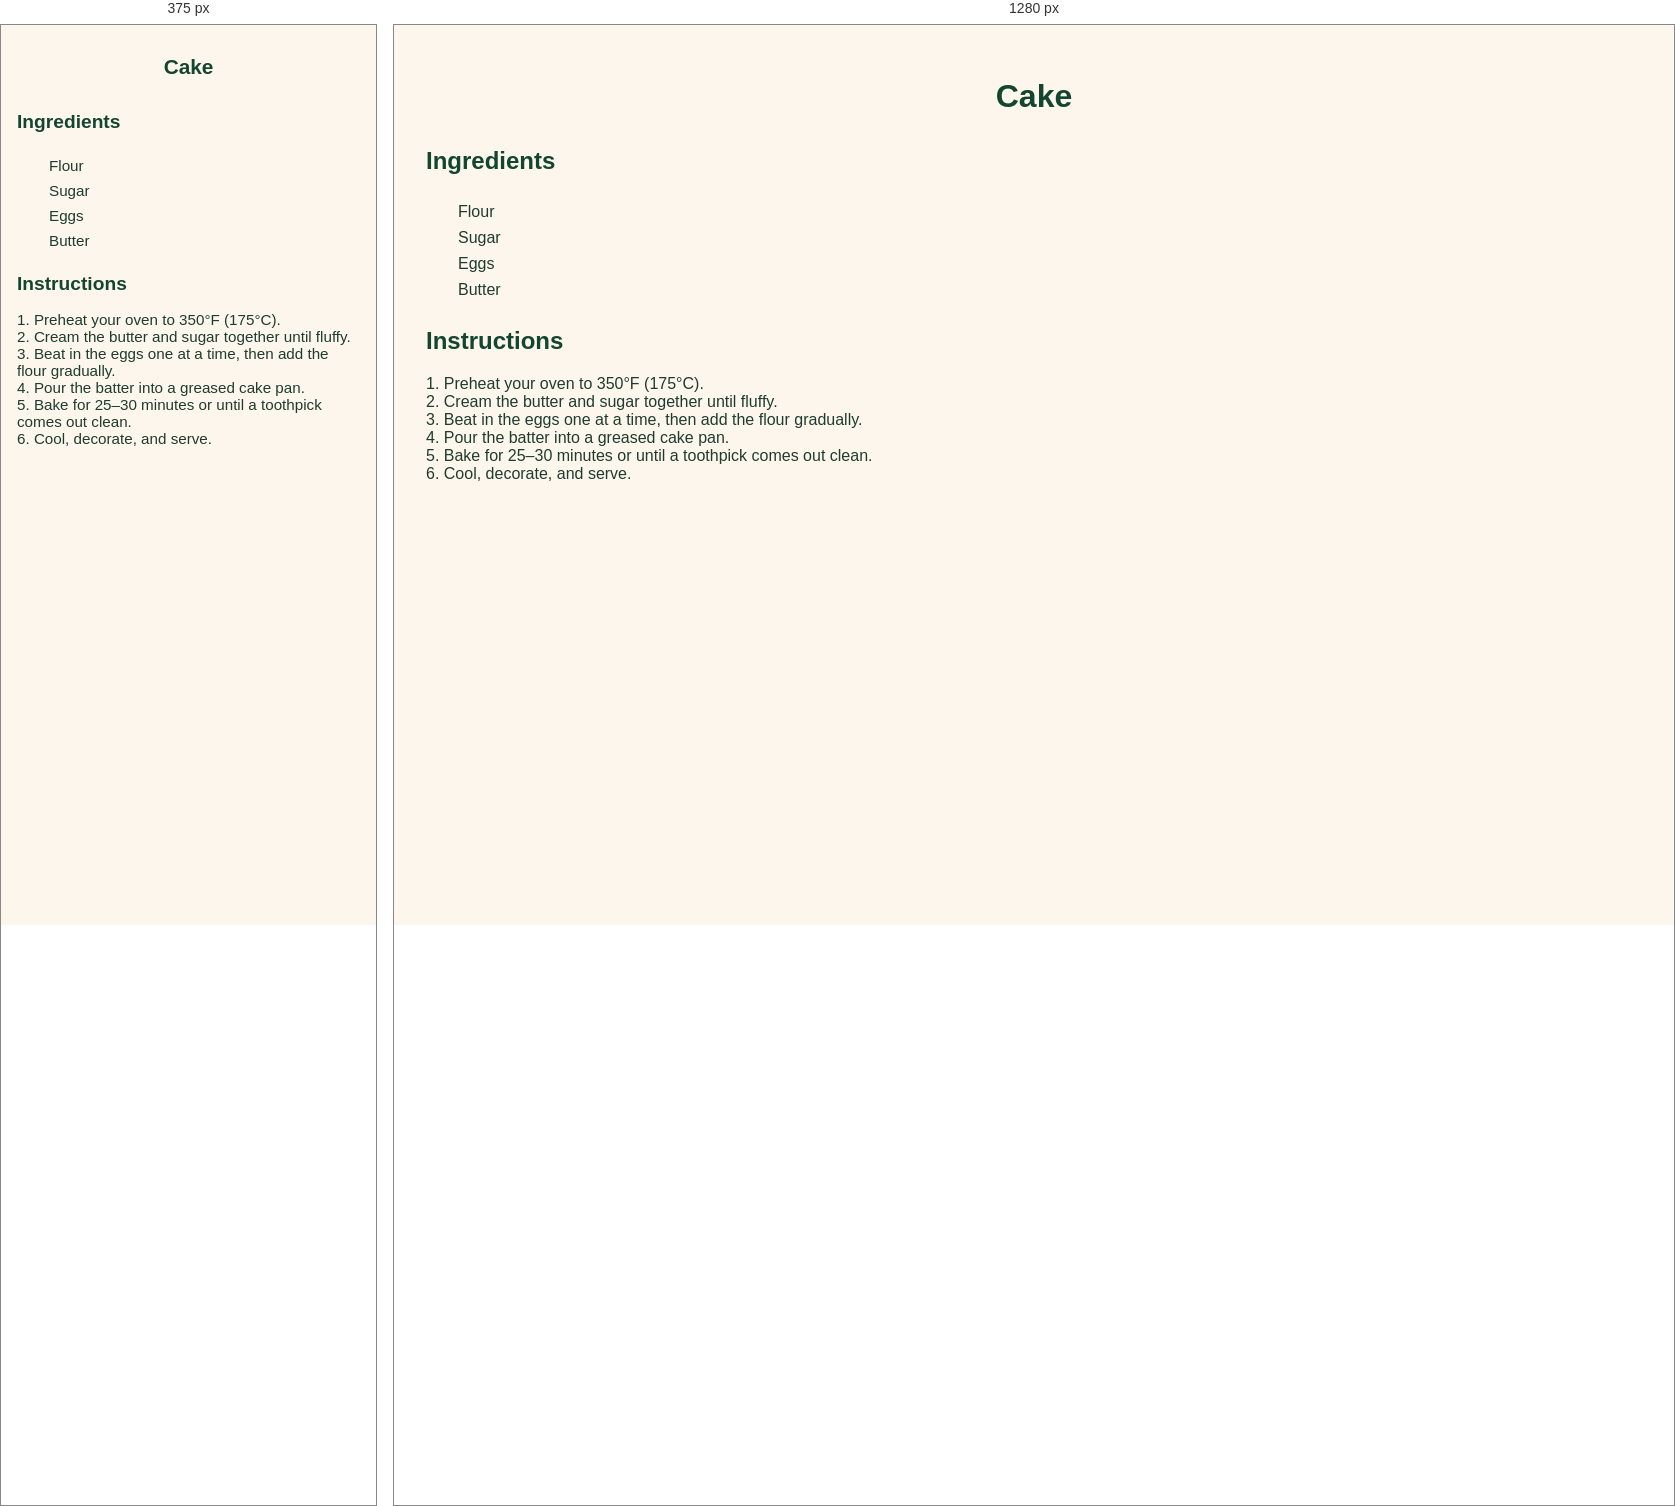
Rendered at 375 px and 1280 px, left to right.

<!-- file: cake.html -->
<!-- recipes/cake.html -->
<!DOCTYPE html>
<html lang="en">
<head>
  <meta charset="UTF-8">
  <title>Cake Recipe</title>
  <link rel="stylesheet" href="../styles.css">
</head>
<body>
  <header>
    <h1>Cake</h1>
  </header>

  <main>
    <h2>Ingredients</h2>
    <ul class="ingredients">
      <li>Flour</li>
      <li>Sugar</li>
      <li>Eggs</li>
      <li>Butter</li>
    </ul>

    <div id="inventory-check-result" style="margin-top: 1rem; font-weight: bold;"></div>

    <h2>Instructions</h2>
    <p>
      1. Preheat your oven to 350°F (175°C).<br>
      2. Cream the butter and sugar together until fluffy.<br>
      3. Beat in the eggs one at a time, then add the flour gradually.<br>
      4. Pour the batter into a greased cake pan.<br>
      5. Bake for 25–30 minutes or until a toothpick comes out clean.<br>
      6. Cool, decorate, and serve.
    </p>
  </main>

  <script src="../script.js"></script>
</body>
</html>


/* @media block from styles.css */
@media screen and (max-width: 600px) {
  body {
    padding: 1rem;
    font-size: 0.95rem;
  }

  h1 {
    font-size: 1.5rem;
  }

  h2 {
    font-size: 1.2rem;
  }

  #searchInput {
    width: 100%;
    font-size: 1rem;
    padding: 0.6rem;
  }

  .has-ingredients {
    padding: 0.8rem;
  }

  button {
    font-size: 0.85rem;
    padding: 0.5rem 0.75rem;
  }

  #grocery-list {
    padding: 1rem;
    font-size: 0.9rem;
  }

  footer, nav, .tagline {
    text-align: center;
  }
}

/* @media block from styles.css */
@media screen and (max-width: 600px) {
  nav.top-nav {
    flex-direction: column;
    align-items: center;
    gap: 0.75rem;
    padding: 1rem;
  }

  nav.top-nav a {
    font-size: 1rem;
    padding: 0.6rem 1.2rem;
    width: 100%;
    text-align: center;
  }

  header h1 {
    font-size: 1.3rem;
  }

  .tagline {
    font-size: 0.95rem;
  }

  .container,
  main section,
  #grocery-list,
  .inventory-card {
    padding: 1rem;
    margin: 1rem;
  }

  button,
  input[type="text"],
  input[type="number"] {
    font-size: 0.95rem;
    padding: 0.5rem;
  }

  .inventory-inputs {
    flex-direction: column;
    gap: 0.5rem;
  }

  .inventory-actions {
    flex-direction: column;
    align-items: stretch;
  }
}